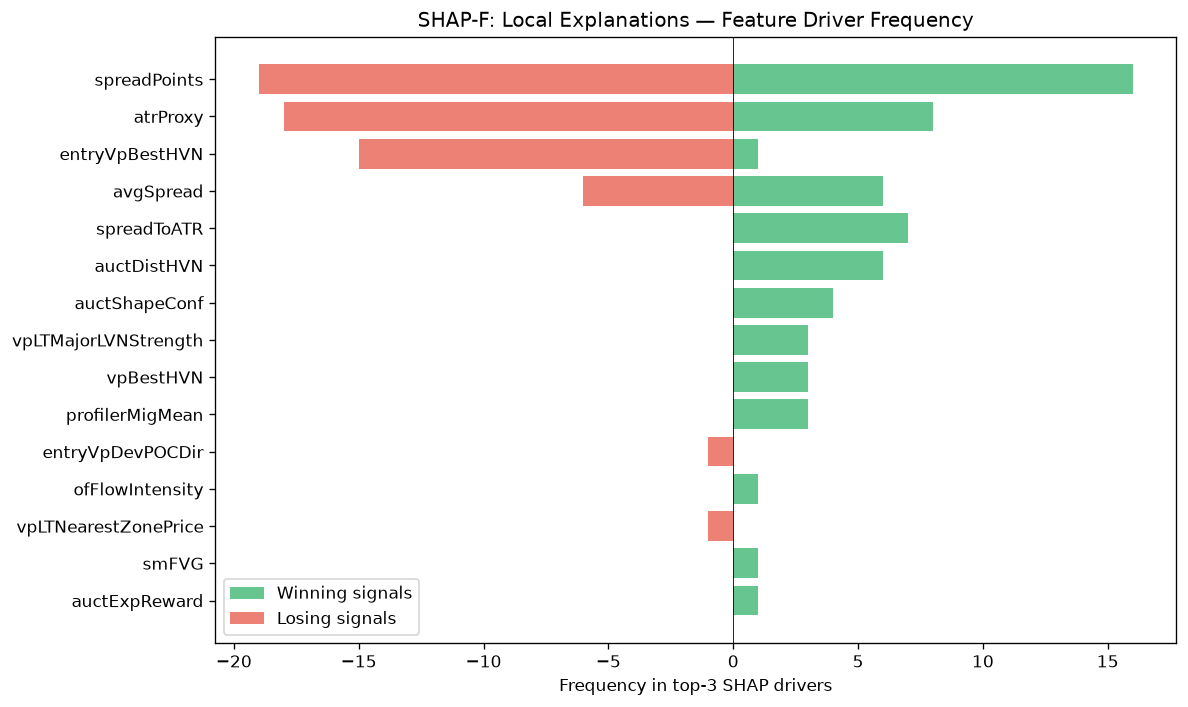

The data file committed next to this chart (first rows):
feature, win_top3_freq, lose_top3_freq, total_top3_freq, win_bias
spreadPoints, 16, 19, 35, 0.4571
atrProxy, 8, 18, 26, 0.3077
entryVpBestHVN, 1, 15, 16, 0.0625
avgSpread, 6, 6, 12, 0.5
spreadToATR, 7, 0, 7, 1
auctDistHVN, 6, 0, 6, 1
auctShapeConf, 4, 0, 4, 1
vpLTMajorLVNStrength, 3, 0, 3, 1
vpBestHVN, 3, 0, 3, 1
profilerMigMean, 3, 0, 3, 1
entryVpDevPOCDir, 0, 1, 1, 0.0
ofFlowIntensity, 1, 0, 1, 1
vpLTNearestZonePrice, 0, 1, 1, 0.0
smFVG, 1, 0, 1, 1
auctExpReward, 1, 0, 1, 1
